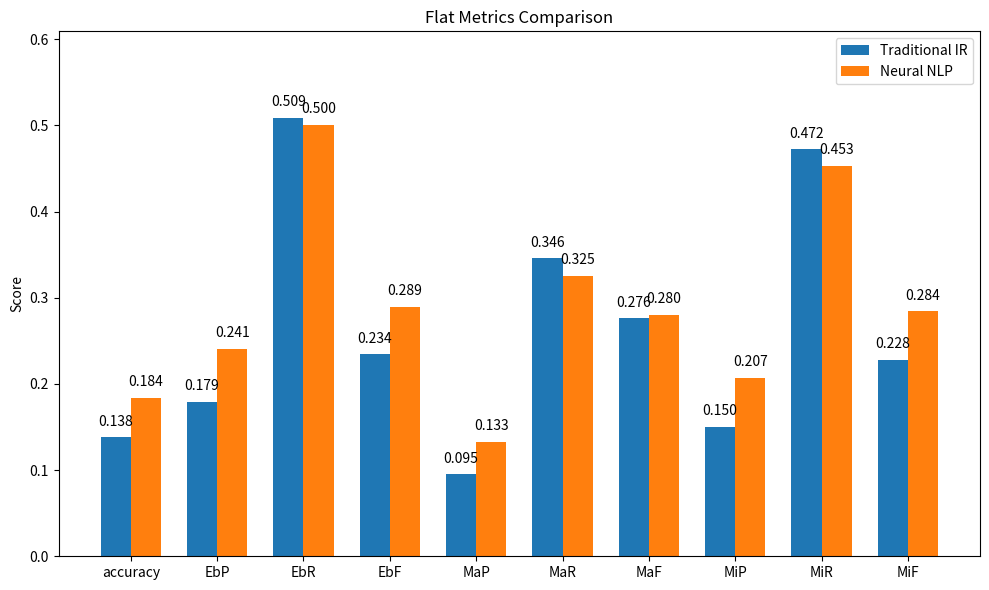
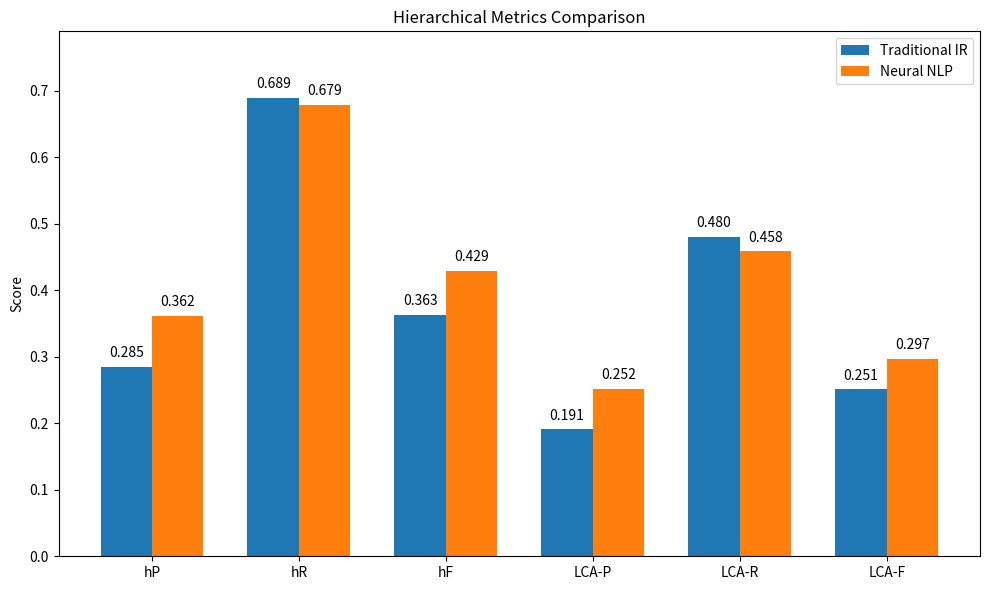
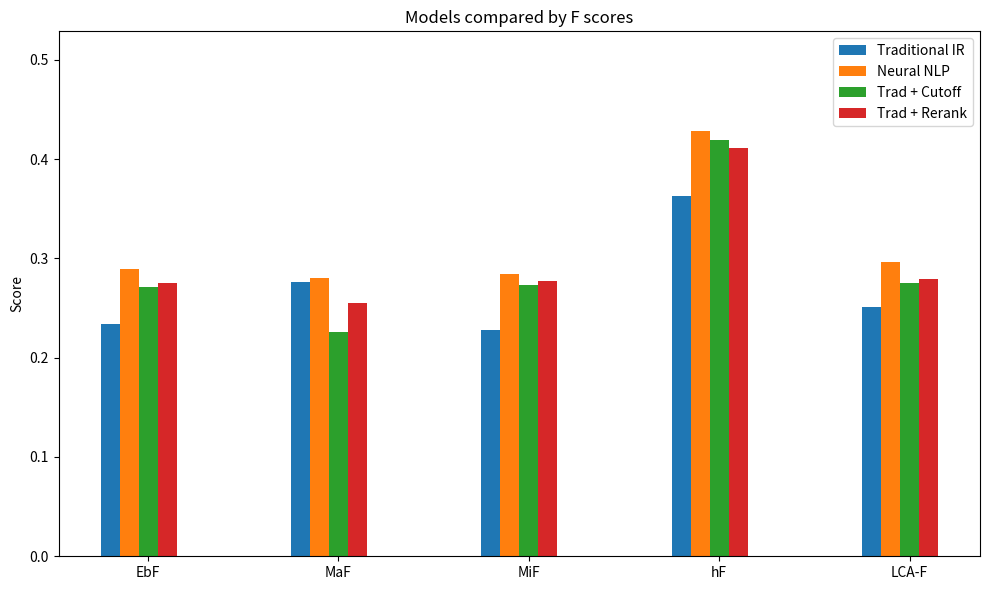

Python code for these plots, in order:
import matplotlib.pyplot as plt
import numpy as np

def plot_metrics(metrics, traditional, neural_nlp, title):
    x = np.arange(len(metrics))  # label locations
    width = 0.35  # bar width

    fig, ax = plt.subplots(figsize=(10, 6))
    bars1 = ax.bar(x - width/2, traditional, width, label='Traditional IR')
    bars2 = ax.bar(x + width/2, neural_nlp, width, label='Neural NLP')

    # Add labels
    ax.set_ylabel('Score')
    ax.set_title(title)
    ax.set_xticks(x)
    ax.set_xticklabels(metrics)
    ax.legend()
    ax.set_ylim(0, max(max(traditional), max(neural_nlp)) + 0.1)  # Set y-axis limit

    # Add bar labels
    for bar in bars1 + bars2:
        yval = bar.get_height()
        ax.text(bar.get_x() + bar.get_width()/2.0, yval + 0.01, f'{yval:.3f}', ha='center', va='bottom')

    plt.tight_layout()
    # plt.show()
    # plt.savefig(f'{title.replace(" ", "_").lower()}.png')  # Save the figure
    filename = "trad_vs_neu_flat" if 'Flat' in title else "trad_vs_neu_hier"
    plt.savefig(f'{filename}.png')  # Save the figure
    plt.savefig(f'{filename}.pdf')  # Save the figure

def plot3(flat_labels, hier_labels, flats, hiers, focus_labels, legend):
    # Choose only focus labels from flat and hierarchical metrics
    flat_indices = [flat_labels.index(label) for label in focus_labels if label in flat_labels]
    hier_indices = [hier_labels.index(label) for label in focus_labels if label in hier_labels]
    flats_focused = [[flat[i] for i in flat_indices] for flat in flats]
    hiers_focused = [[hier[i] for i in hier_indices] for hier in hiers]
    print(flats_focused, hiers_focused)
    x = np.arange(len(focus_labels)) 
    width = 0.4
    fig, ax = plt.subplots(figsize=(10, 6))
    bars = []
    for i, (flat, hier) in enumerate(zip(flats_focused, hiers_focused)):
        bars.append(ax.bar(x - width/2 + i*width/len(flats_focused), flat + hier, width/len(flats_focused), label=legend[i]))
    # Add labels
    ax.set_ylabel('Score')
    ax.set_title('Models compared by F scores')
    ax.set_xticks(x)
    ax.set_xticklabels(focus_labels)
    ax.legend()
    ax.set_ylim(0, max(max(max(flat) for flat in flats_focused), max(max(hier) for hier in hiers_focused)) + 0.1) 
    plt.tight_layout()
    # plt.show()
    plt.savefig('comparison_f_scores.png')  # Save the figure
    plt.savefig('comparison_f_scores.pdf')  # Save the figure


# Metrics
flat_metrics = ["accuracy","EbP","EbR","EbF","MaP","MaR","MaF","MiP","MiR","MiF"]
flat_trad = [0.16902605292209646,0.24881725566053395,0.475378940647961,0.2755868083632468,0.11700287620720116,0.3257178402296632,0.2744170617470586,0.1875,0.4419642857142857,0.26329787234042556]
flat_neural = [0.18350678224606362,0.2405941151962519,0.5004033826285365,0.2894156098469736,0.13257054156192166,0.3251678285710037,0.28002625970325873,0.20733863837312114,0.4527027027027027,0.28441479684657367]

flat_tradcutoff = [0.16506977381720306,0.24484687372082295,0.4114062378373234,0.27128201537426505,0.14255343447255633,0.25153240582595027,0.22629271500819695,0.21779964221824688,0.36754716981132074,0.2735186745296265]
flat_hybrid = [0.1668717956999727,0.24597697408471444,0.4452653504096683,0.2752395276758952,0.13376528998093726,0.2948038160448893,0.25466311402029523,0.2084752175558078,0.4118086696562033,0.2768148706355187]
flat_tad = [0.13800416893530035,0.17942371243861613,0.5090385308835936,0.2343318981453979,0.09525686117776037,0.34576303304785494,0.27617978619101063,0.15019011406844107,0.47234678624813153,0.22791200865488642]

hier_metrics = ["hP", "hR", "hF", "LCA-P", "LCA-R", "LCA-F"]
hier_trad = [0.366101,0.673475,0.418427,0.237381,0.448031,0.276247]
hier_neural = [0.361674,0.678686,0.428603,0.251874,0.45836,0.296766]

hier_tad = [0.284825,0.68901,0.36299,0.190819,0.479814,0.251021]
hier_tradcutoff = [0.380848,0.588349,0.419022,0.24609,0.387734,0.275501]
hier_hybrid = [0.368385,0.612914,0.410633,0.24368,0.418993,0.27899]

# Plot flat metrics
plot_metrics(flat_metrics, flat_tad, flat_neural, 'Flat Metrics Comparison')
# Plot hierarchical metrics
plot_metrics(hier_metrics, hier_tad, hier_neural, 'Hierarchical Metrics Comparison')



plot3(flat_metrics, hier_metrics, [flat_tad,flat_neural,flat_tradcutoff,flat_hybrid], [hier_tad,hier_neural,hier_tradcutoff,hier_hybrid], 
        ['EbF','MaF','MiF','hF','LCA-F'], ['Traditional IR', 'Neural NLP', 'Trad + Cutoff', 'Trad + Rerank'])
